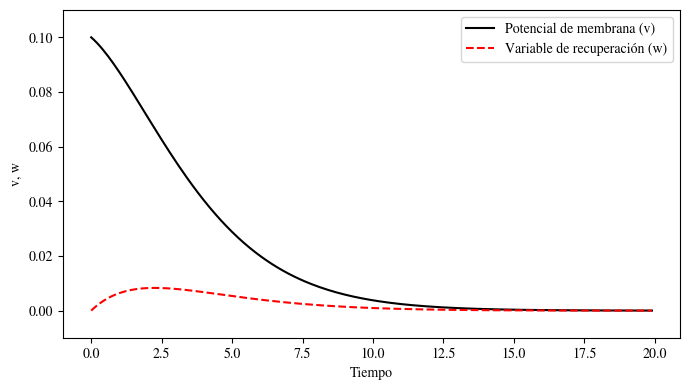
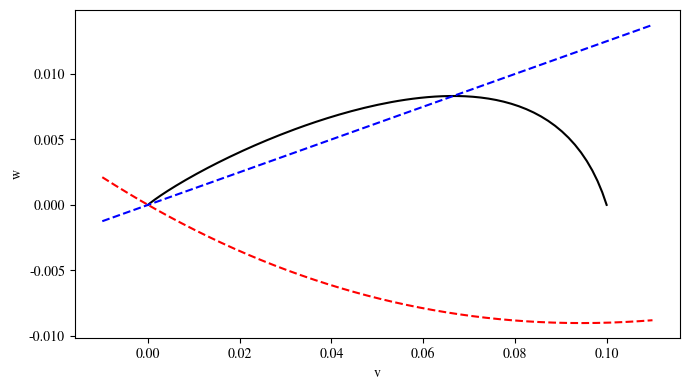

Recreate these plots in Python, in order.
import numpy as np
import matplotlib.pyplot as plt

gamma = 8
epsilon = 0.1


def f(v, w, a, I):
    dvdt = v * (v - a) * (1 - v) - w + I
    dwdt = epsilon * (v - gamma * w)
    return dvdt, dwdt


def rk4_step(v, w, dt, a, I):
    dv1, dw1 = f(v, w, a, I)
    k1_v = dv1 * dt
    k1_w = dw1 * dt

    dv2, dw2 = f(v + 0.5 * k1_v, w + 0.5 * k1_w, a, I)
    k2_v = dv2 * dt
    k2_w = dw2 * dt

    dv3, dw3 = f(v + 0.5 * k2_v, w + 0.5 * k2_w, a, I)
    k3_v = dv3 * dt
    k3_w = dw3 * dt

    dv4, dw4 = f(v + k3_v, w + k3_w, a, I)
    k4_v = dv4 * dt
    k4_w = dw4 * dt

    v_next = v + (k1_v + 2 * k2_v + 2 * k3_v + k4_v) / 6
    w_next = w + (k1_w + 2 * k2_w + 2 * k3_w + k4_w) / 6

    return v_next, w_next


def simulate_system(t_max, dt, a, I):
    t = np.arange(0, t_max, dt)
    v = np.zeros(len(t))
    w = np.zeros(len(t))

    v[0] = 0.1
    w[0] = 0

    for i in range(1, len(t)):
        v[i], w[i] = rk4_step(v[i - 1], w[i - 1], dt, a, I)

    return t, v, w


def plot_simulation(t, v, w, a, I, sim_number):
    #plt.style.use('seaborn-v0_8-muted')

    plt.rcParams['mathtext.fontset'] = 'stix'
    plt.rcParams['font.family'] = 'STIXGeneral'

    plt.figure(figsize=(7, 4))

    plt.plot(t, v, label='Potencial de membrana (v)', color="black")
    plt.plot(t, w, label='Variable de recuperación (w)', ls="--", color = "red")
    plt.xlabel('Tiempo')
    plt.ylabel('v, w')
    plt.legend()

    v_min, v_max = np.min(v), np.max(v)
    w_min, w_max = np.min(w), np.max(w)

    margin = 0.1 * (v_max - v_min)
    plt.ylim(min(v_min, w_min) - margin, max(v_max, w_max) + margin)

    plt.tight_layout()

    plt.savefig('biestableSoluciones_' + str(sim_number) + '.png')

    plt.show()

    # Diagrama de Fases

    plt.figure(figsize=(7, 4))

    plt.plot(v, w, label='Trayectoria', color="black")

    v_vals = np.linspace(v_min - margin, v_max + margin, 500)

    # Nullcline dv/dt = 0
    w_nullcline_v = v_vals * (v_vals - a) * (1 - v_vals) + I
    plt.plot(v_vals, w_nullcline_v, label=r'$\frac{dv}{dt} = 0$', linestyle='--', color="red")

    # Nullcline dw/dt = 0
    w_nullcline_w = v_vals / gamma
    plt.plot(v_vals, w_nullcline_w, label=r'$\frac{dw}{dt} = 0$', linestyle='--', color="blue")

    """V, W = np.meshgrid(np.linspace(min(v), max(v), 15),
                       np.linspace(min(w), max(w), 15))
    dv, dw = f(V, W, a, I)
    plt.quiver(V, W, dv, dw, color='gray', alpha=0.5)"""

    #plt.axhline(y=0, color='black', linestyle=(0, (3, 1, 1, 1, 1, 1)), alpha=0.5)
    #plt.axvline(x=0, color='black', linestyle=(0, (3, 1, 1, 1, 1, 1)), alpha=0.5)

    plt.xlabel('v')
    plt.ylabel('w')

    #margin_w = 0.1 * (np.max(w) - np.min(w))
    #plt.ylim(np.min(w) - margin_w, np.max(w) + margin_w)

    plt.tight_layout()

    plt.savefig('Biestable_' + str(sim_number) + '.png')

    plt.show()


t_max = 20
dt = 0.1

# Simulación 1
a1 = 0.2
I1 = 0.0
t1, v1, w1 = simulate_system(t_max=t_max, dt=dt, a=a1, I=I1)

plot_simulation(t1, v1, w1, a1, I1, sim_number=1)
